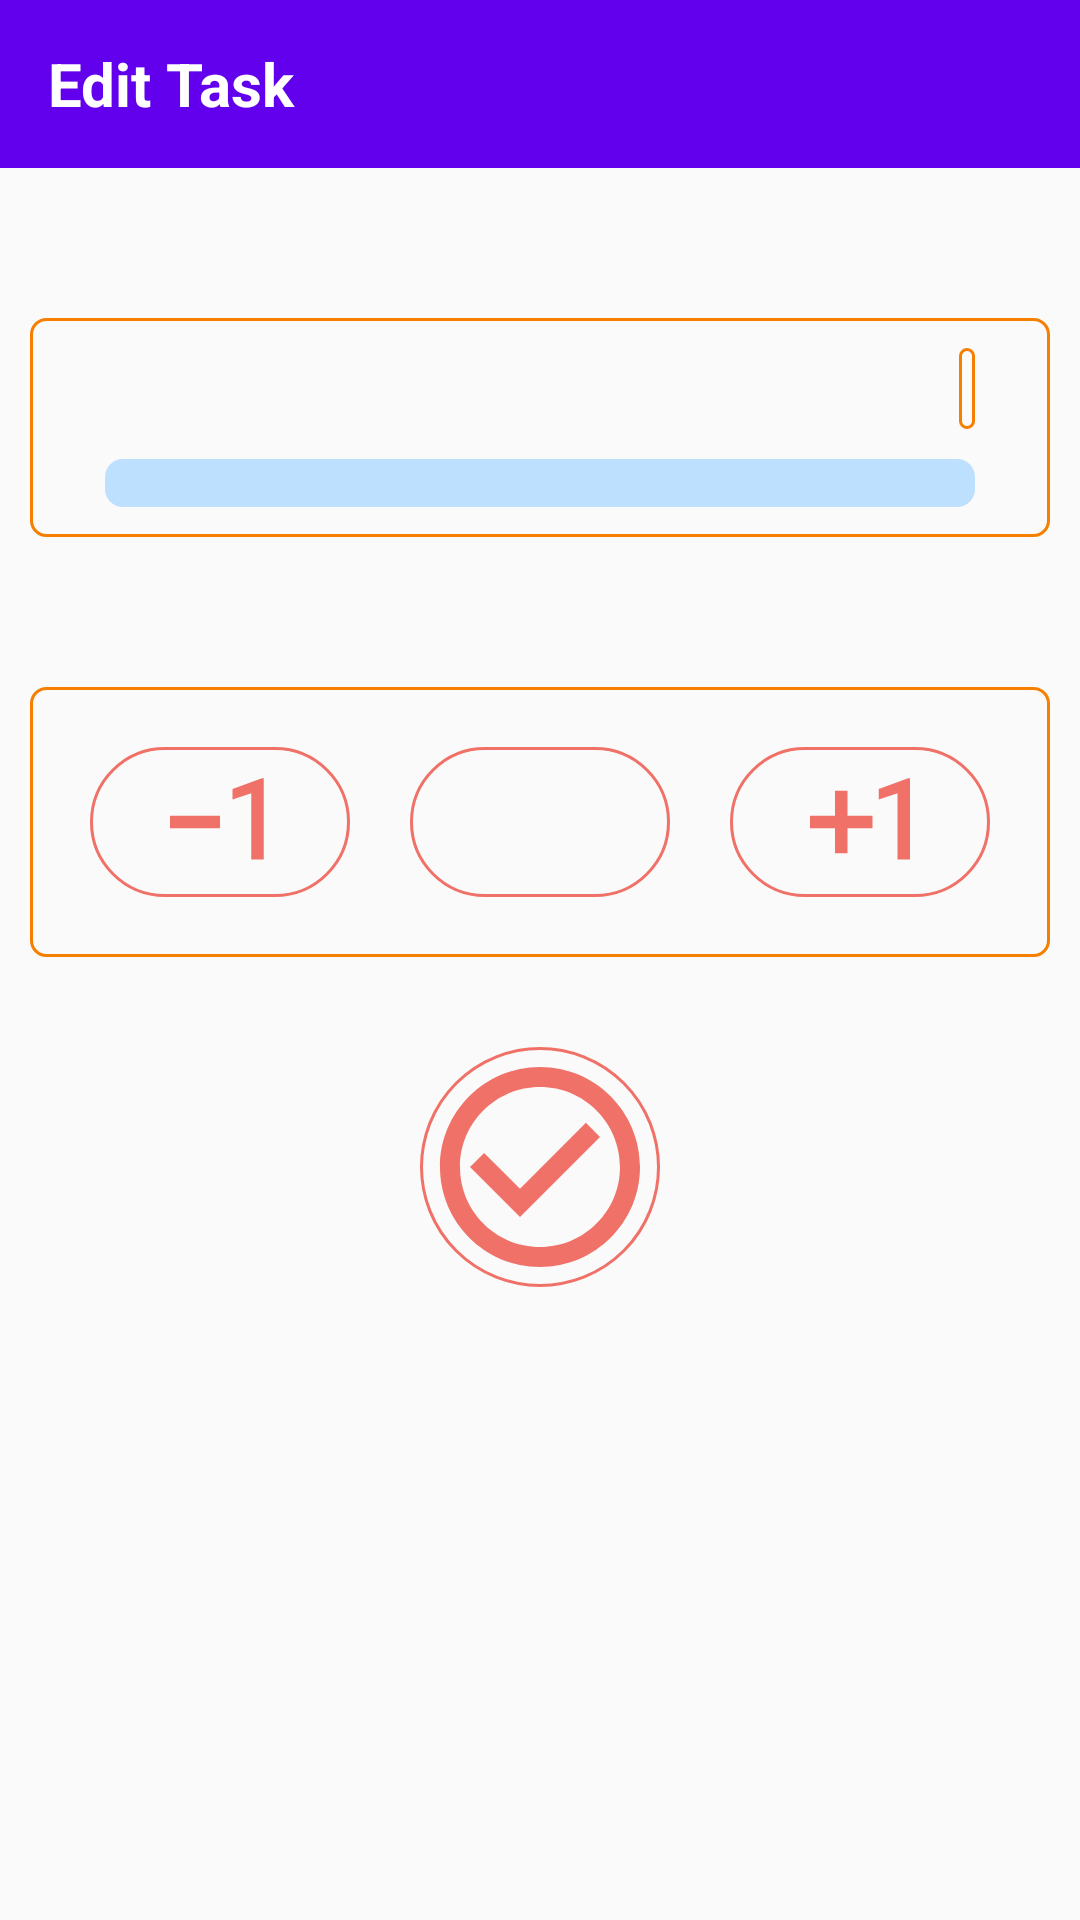

This screen was rendered from an Android layout file. Write that file and the resources it references.
<!-- AndroidManifest.xml: activity theme Theme.TodoList1 -->
<!-- res/layout/activity_edit_task.xml -->
<?xml version="1.0" encoding="utf-8"?>
<androidx.constraintlayout.widget.ConstraintLayout xmlns:android="http://schemas.android.com/apk/res/android"
    xmlns:app="http://schemas.android.com/apk/res-auto"
    xmlns:tools="http://schemas.android.com/tools"
    android:layout_width="match_parent"
    android:layout_height="match_parent"
    android:background="@drawable/ic_background"
    tools:context=".activities.EditTaskActivity">
    <androidx.appcompat.widget.Toolbar
        android:id="@+id/toolbar_edit_task_activity"
        android:layout_width="match_parent"
        android:layout_height="?attr/actionBarSize"
        android:background="@color/colorPrimary"
        app:layout_constraintEnd_toEndOf="parent"
        app:layout_constraintStart_toStartOf="parent"
        app:layout_constraintTop_toTopOf="parent">

        <TextView
            android:layout_width="wrap_content"
            android:layout_height="wrap_content"
            android:gravity="center_vertical"
            android:text="Edit Task"
            android:textColor="@color/white"
            android:textSize="20dp"
            android:textStyle="bold" />
    </androidx.appcompat.widget.Toolbar>

    <LinearLayout
        android:id="@+id/ll_task"
        android:layout_marginTop="50dp"
        android:layout_marginStart="10dp"
        android:layout_marginEnd="10dp"
        android:layout_width="match_parent"
        android:layout_height="wrap_content"
        android:background="@drawable/item_background"
        android:orientation="vertical"
        android:padding="10dp"
        app:layout_constraintEnd_toEndOf="parent"
        app:layout_constraintStart_toStartOf="parent"
        app:layout_constraintTop_toBottomOf="@+id/toolbar_edit_task_activity">

        <LinearLayout
            android:layout_width="match_parent"
            android:layout_height="wrap_content"
            android:orientation="horizontal">

            <TextView
                android:id="@+id/edit_task_name"
                android:layout_width="wrap_content"
                android:layout_height="wrap_content"
                android:layout_marginStart="15dp"
                android:layout_weight="1"
                android:textColor="#ef476f"
                android:textSize="18sp"
                android:textStyle="bold"
                tools:text="learn Python" />

            <TextView
                android:id="@+id/edit_progress_text"
                android:layout_width="wrap_content"
                android:layout_height="wrap_content"
                android:layout_marginEnd="15dp"
                android:background="@drawable/item_background"
                android:padding="2.5dp"
                android:textColor="#ef476f"
                android:textSize="16sp"
                android:textStyle="bold"
                tools:text="2/25" />
        </LinearLayout>

        <ProgressBar
            android:id="@+id/EditprogressBar"
            style="?android:attr/progressBarStyleHorizontal"
            android:layout_width="match_parent"
            android:layout_height="wrap_content"
            android:layout_marginStart="15dp"
            android:layout_marginTop="10dp"
            android:layout_marginEnd="15dp"
            android:progressDrawable="@drawable/custom_progress_bg" />
    </LinearLayout>

    <LinearLayout
        android:id="@+id/linearLayout"
        android:layout_width="match_parent"
        android:layout_height="wrap_content"
        android:layout_marginTop="50dp"
        android:layout_marginStart="10dp"
        android:layout_marginEnd="10dp"
        android:background="@drawable/item_background"
        android:orientation="horizontal"
        android:padding="10dp"
        app:layout_constraintTop_toBottomOf="@+id/ll_task"
        tools:layout_editor_absoluteX="10dp">

        <ImageView
            android:id="@+id/decrease"
            android:layout_width="50dp"
            android:layout_height="50dp"
            android:layout_margin="10dp"
            android:layout_weight="1"
            android:background="@drawable/circular_background"
            android:clickable="true"
            android:focusable="true"
            android:foreground="?android:attr/selectableItemBackgroundBorderless"
            android:src="@drawable/decrease_indicator" />

        <ImageView
            android:id="@+id/delete_task"
            android:layout_width="50dp"
            android:layout_height="50dp"
            android:layout_margin="10dp"
            android:layout_weight="1"
            android:background="@drawable/circular_background"
            android:clickable="true"
            android:focusable="true"
            android:foreground="?android:attr/selectableItemBackgroundBorderless"
            android:src="@drawable/delete_indicator" />

        <ImageView
            android:id="@+id/increase"
            android:layout_width="50dp"
            android:layout_height="50dp"
            android:layout_margin="10dp"
            android:layout_weight="1"
            android:background="@drawable/circular_background"
            android:clickable="true"
            android:focusable="true"
            android:foreground="?android:attr/selectableItemBackgroundBorderless"
            android:src="@drawable/increase_indicator" />


    </LinearLayout>

    <ImageView
        android:id="@+id/save_indicator"
        android:layout_width="80dp"
        android:layout_height="80dp"
        android:layout_marginTop="30dp"
        android:layout_weight="1"
        android:background="@drawable/circular_background"
        android:clickable="true"
        android:focusable="true"
        android:foreground="?android:attr/selectableItemBackgroundBorderless"
        android:src="@drawable/save_indicator"
        app:layout_constraintEnd_toEndOf="parent"
        app:layout_constraintStart_toStartOf="parent"
        app:layout_constraintTop_toBottomOf="@+id/linearLayout" />

</androidx.constraintlayout.widget.ConstraintLayout>
<!-- resources referenced by this layout -->
<resources>
  <!-- drawable circular_background (drawable) -->
  <?xml version="1.0" encoding="utf-8"?>
  <shape xmlns:android="http://schemas.android.com/apk/res/android"
      android:shape="rectangle"
      >
      <corners android:radius="50dp"/>
      <stroke android:color="#f07167"
          android:width="1dp"
          />
  </shape>
  <!-- drawable custom_progress_bg (drawable) -->
  <?xml version="1.0" encoding="utf-8"?>
  <layer-list xmlns:android="http://schemas.android.com/apk/res/android">
      <item android:id="@android:id/background">
          <shape android:shape="rectangle">
              <corners android:radius="6dp"/>
              <solid android:color="#bde0fe"/>
          </shape>
      </item>
      <item android:id="@android:id/progress">
          <scale android:scaleWidth="100%">
              <shape android:shape="rectangle">
                  <corners android:radius="6dp"/>
                  <solid android:color="#ff99c8"/>
              </shape>
          </scale>
      </item>
  </layer-list>
  <!-- drawable decrease_indicator (drawable) -->
  <vector android:height="24dp" android:tint="#F07167"
      android:viewportHeight="24" android:viewportWidth="24"
      android:width="24dp" xmlns:android="http://schemas.android.com/apk/res/android">
      <path android:fillColor="@android:color/white" android:pathData="M4,11v2h8v-2L4,11zM19,18h-2L17,7.38L14,8.4L14,6.7L18.7,5h0.3v13z"/>
  </vector>
  <!-- drawable increase_indicator (drawable) -->
  <vector android:height="24dp" android:tint="#F07167"
      android:viewportHeight="24" android:viewportWidth="24"
      android:width="24dp" xmlns:android="http://schemas.android.com/apk/res/android">
      <path android:fillColor="@android:color/white" android:pathData="M10,7L8,7v4L4,11v2h4v4h2v-4h4v-2h-4L10,7zM20,18h-2L18,7.38L15,8.4L15,6.7L19.7,5h0.3v13z"/>
  </vector>
  <!-- drawable item_background (drawable) -->
  <?xml version="1.0" encoding="utf-8"?>
  <shape xmlns:android="http://schemas.android.com/apk/res/android"
      android:shape="rectangle"
      >
      <corners android:radius="5dp"/>
      <stroke android:width="1dp"
          android:color="#f77f00"/>
  </shape>
  <!-- drawable save_indicator (drawable) -->
  <vector android:height="24dp" android:tint="#F07167"
      android:viewportHeight="24" android:viewportWidth="24"
      android:width="24dp" xmlns:android="http://schemas.android.com/apk/res/android">
      <path android:fillColor="@android:color/white" android:pathData="M16.59,7.58L10,14.17l-3.59,-3.58L5,12l5,5 8,-8zM12,2C6.48,2 2,6.48 2,12s4.48,10 10,10 10,-4.48 10,-10S17.52,2 12,2zM12,20c-4.42,0 -8,-3.58 -8,-8s3.58,-8 8,-8 8,3.58 8,8 -3.58,8 -8,8z"/>
  </vector>
  <style name="Theme.TodoList1" parent="Theme.AppCompat.Light.NoActionBar">
          
          <item name="colorPrimary">@color/purple_500</item>
          <item name="colorPrimaryVariant">@color/purple_700</item>
          <item name="colorOnPrimary">@color/white</item>
          
          <item name="colorSecondary">@color/teal_200</item>
          <item name="colorSecondaryVariant">@color/teal_700</item>
          <item name="colorOnSecondary">@color/black</item>
          
          <item name="android:statusBarColor" tools:targetApi="l">?attr/colorPrimaryVariant</item>
          <item name="windowNoTitle">true</item>
          <item name="windowActionBar">false</item>
          <item name="android:windowFullscreen">true</item>
          
      </style>
  <!-- not gathered from this repository: default colours our renderer supplied (Android Studio template values) -->
  <color name="purple_500">#FF6200EE</color>
  <color name="purple_700">#FF3700B3</color>
  <color name="teal_200">#FF03DAC5</color>
  <color name="teal_700">#FF018786</color>
  <color name="black">#FF000000</color>
  <color name="white">#FFFFFFFF</color>
  <color name="colorPrimary">#FF6200EE</color>
</resources>
